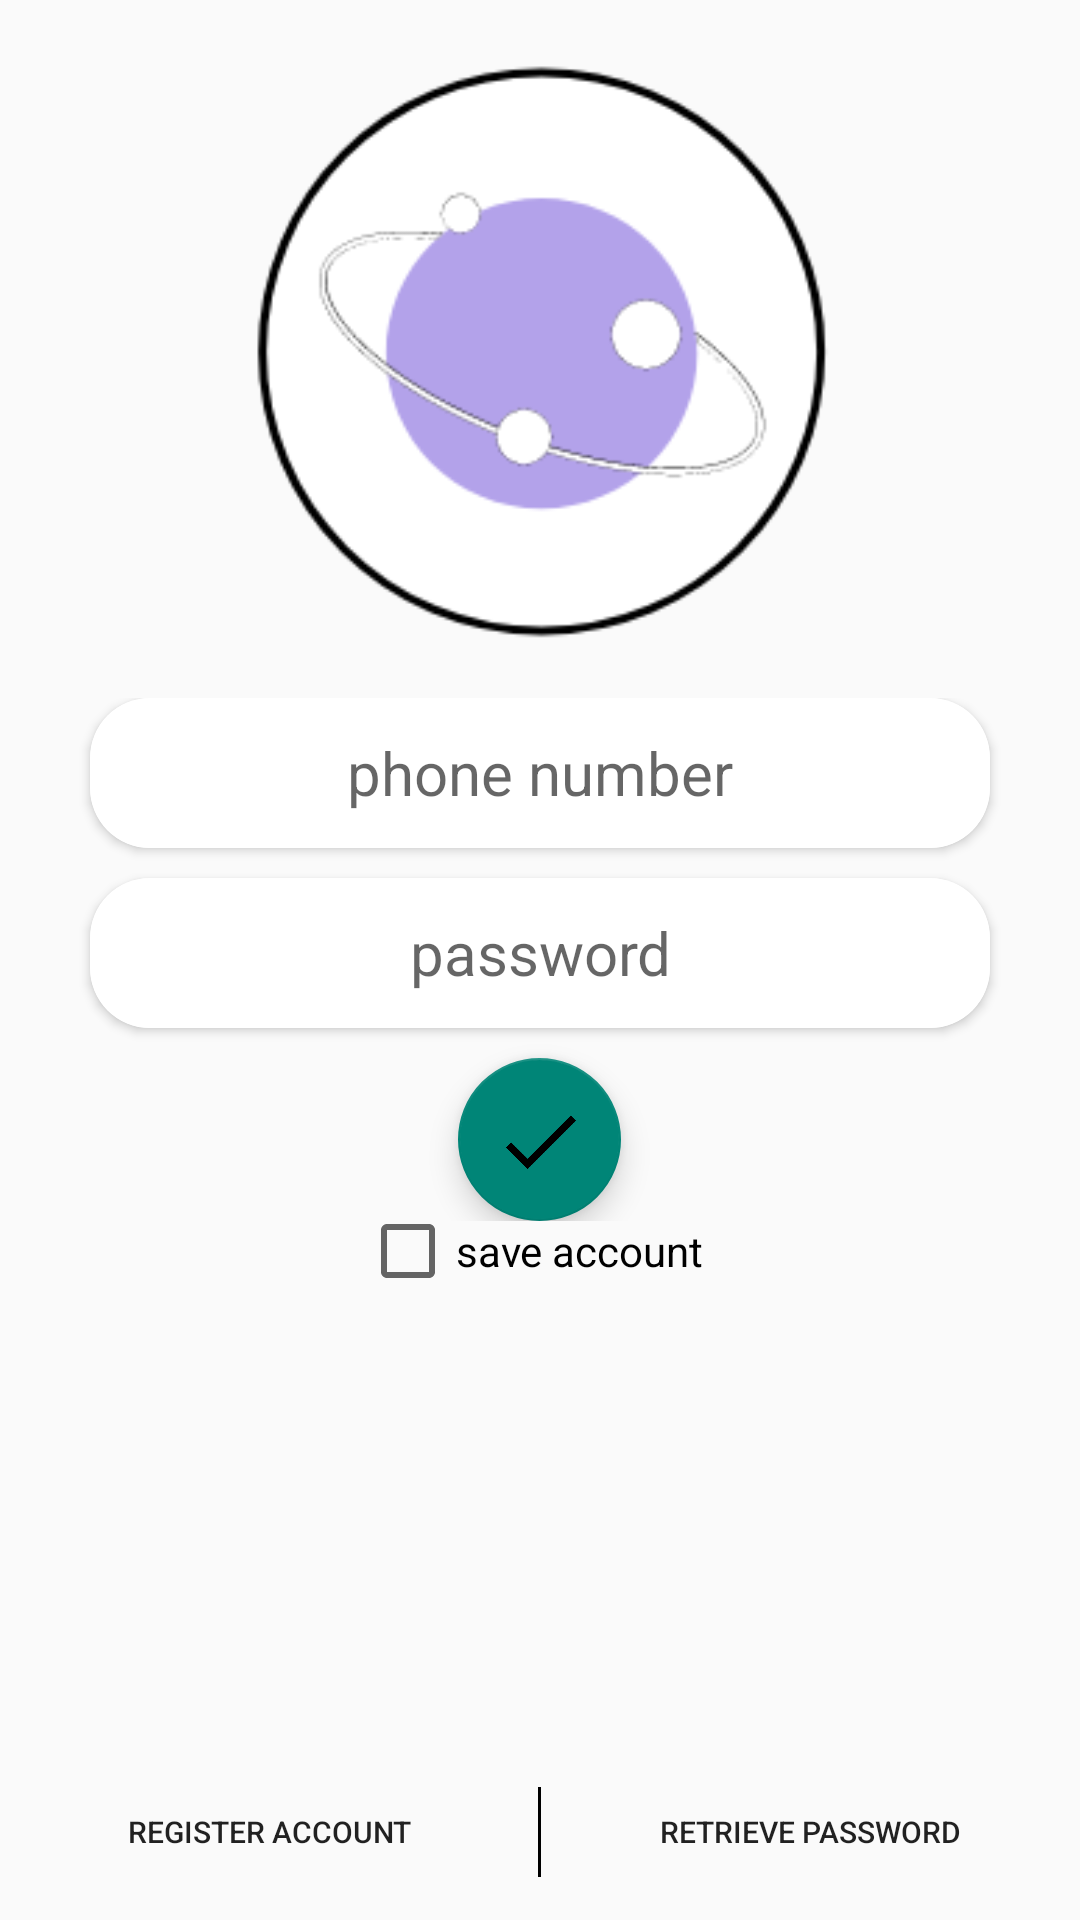

Write the Android layout XML for this screen, with the resource values it uses.
<!-- AndroidManifest.xml: application theme Theme.Renlianshibie1 -->
<!-- res/layout/activity_main.xml -->
<?xml version="1.0" encoding="utf-8"?>
<LinearLayout xmlns:android="http://schemas.android.com/apk/res/android"
    xmlns:app="http://schemas.android.com/apk/res-auto"
    xmlns:tools="http://schemas.android.com/tools"
    android:layout_width="match_parent"
    android:layout_height="match_parent"
    android:orientation="vertical"
    tools:context=".MainActivity">

    <ImageView
        android:layout_width="match_parent"
        android:layout_height="0dp"
        android:layout_weight="4"
        android:src="@drawable/main_background" />

    <LinearLayout
        android:layout_weight="3"
        android:layout_height="0dp"
        android:layout_width="match_parent"
        android:orientation="vertical"
        >
        <androidx.cardview.widget.CardView
            android:id="@+id/card_main"
            android:layout_width="wrap_content"
            android:layout_height="50dp"
            android:layout_marginLeft="30dp"
            android:layout_marginBottom="10dp"
            android:layout_marginRight="30dp"
            app:cardCornerRadius="20dp"
            >

            <RelativeLayout
                android:layout_width="wrap_content"
                android:layout_height="50dp"
                >

                <EditText
                    android:id="@+id/editText_phoneNumber_main"
                    android:layout_width="match_parent"
                    android:layout_height="50dp"
                    android:hint="phone number"
                    android:textSize="20sp"
                    android:focusable="true"
                    android:clickable="true"
                    android:focusableInTouchMode="false"
                    android:background="@color/white"
                    android:layout_centerInParent="true"
                    android:gravity="center"
                    android:inputType="numberSigned"
                    />

                <Button
                    android:id="@+id/display_more_main"
                    android:layout_width="30dp"
                    android:layout_height="30dp"
                    android:layout_marginHorizontal="20dp"
                    android:background="@drawable/xiala"
                    android:layout_centerVertical="true"
                    android:layout_alignRight="@+id/editText_phoneNumber_main"
                    android:visibility="invisible"
                    />
            </RelativeLayout>
        </androidx.cardview.widget.CardView>

        <androidx.cardview.widget.CardView
            android:layout_width="wrap_content"
            android:layout_height="wrap_content"
            android:layout_marginLeft="30dp"
            android:layout_marginBottom="10dp"
            android:layout_marginRight="30dp"
            app:cardCornerRadius="20dp"
            >
            <RelativeLayout
                android:layout_width="wrap_content"
                android:layout_height="50dp"
                >



                <EditText
                    android:id="@+id/editText_password_main"
                    android:layout_width="match_parent"
                    android:layout_height="50dp"
                    android:clickable="true"
                    android:focusable="true"
                    android:focusableInTouchMode="false"
                    android:background="@color/white"
                    android:layout_centerInParent="true"
                    android:gravity="center"
                    android:hint="password"
                    android:textSize="20sp" />
                <Button
                    android:id="@+id/display_password_button"
                    android:layout_width="30dp"
                    android:layout_height="30dp"
                    android:layout_marginHorizontal="20dp"
                    android:background="@drawable/display_password"
                    android:layout_centerVertical="true"
                    android:visibility="invisible"
                    />

                <Button
                    android:id="@+id/clear_password_button"
                    android:layout_width="30dp"
                    android:layout_height="30dp"
                    android:layout_alignRight="@+id/editText_password_main"
                    android:layout_centerVertical="true"
                    android:layout_marginHorizontal="20dp"
                    android:background="@drawable/chacha"
                    android:visibility="invisible" />
            </RelativeLayout>
        </androidx.cardview.widget.CardView>

        <com.google.android.material.floatingactionbutton.FloatingActionButton
            android:id="@+id/button_send_main"
            android:layout_width="wrap_content"
            android:layout_height="wrap_content"
            android:layout_gravity="center"
            android:src="@drawable/done"
            />
    </LinearLayout>

    <LinearLayout
        android:layout_width="match_parent"
        android:layout_height="0dp"
        android:layout_weight="3"
        >

        <LinearLayout
            android:layout_width="match_parent"
            android:layout_height="wrap_content"
            android:orientation="horizontal"
            >

            <CheckBox
                android:id="@+id/save_password_checkbox"
                android:layout_width="0dp"
                android:layout_height="20dp"
                android:layout_weight="1"
                android:text="save password"
                android:visibility="invisible"
                />

            <CheckBox
                android:id="@+id/save_account_checkbox"
                android:layout_width="0dp"
                android:layout_height="20dp"
                android:layout_weight="1"
                android:text="save account"
                android:visibility="visible"
                />

            <CheckBox
                android:id="@+id/auto_login_checkbox"
                android:layout_width="0dp"
                android:layout_height="20dp"
                android:layout_weight="1"
                android:text="auto login"
                android:visibility="invisible"
                />

        </LinearLayout>

    </LinearLayout>
    <LinearLayout
        android:layout_width="match_parent"
        android:layout_height="0dp"
        android:layout_weight="1"
        android:orientation="horizontal"
        >
        <Button
            android:id="@+id/admit_account_button"
            android:layout_width="0dp"
            android:layout_height="30dp"
            android:layout_weight="1"
            android:layout_gravity="center"
            android:textSize="10sp"
            android:background="#00000000"
            android:text="register account"

            />
        <View
            android:layout_width="1dp"
            android:layout_height="30dp"
            android:background="@color/black"
            android:layout_gravity="center"
            />
        <Button
            android:id="@+id/retrieve_password_button"
            android:layout_width="0dp"
            android:background="#00000000"
            android:layout_gravity="center"
            android:layout_height="30dp"
            android:layout_weight="1"
            android:text="retrieve password"
            android:textSize="10sp"
            />

    </LinearLayout>
</LinearLayout>
<!-- resources referenced by this layout -->
<resources>
  <!-- drawable chacha: png bitmap (drawable-xhdpi, 16755 bytes) -->
  <!-- drawable display_password: png bitmap (drawable-xhdpi, 4529 bytes) -->
  <!-- drawable done: png bitmap (drawable-xxhdpi, 2969 bytes) -->
  <!-- drawable main_background: png bitmap (drawable-xhdpi, 10559 bytes) -->
  <!-- drawable xiala: png bitmap (drawable-xhdpi, 540 bytes) -->
  <style name="Theme.Renlianshibie1" parent="Theme.MaterialComponents.DayNight.NoActionBar.Bridge">
          
          <item name="colorPrimary">@color/purple_500</item>
          <item name="colorPrimaryVariant">@color/purple_700</item>
          <item name="colorOnPrimary">@color/white</item>
          
          <item name="colorSecondary">@color/teal_200</item>
          <item name="colorSecondaryVariant">@color/teal_700</item>
          <item name="colorOnSecondary">@color/black</item>
          
          <item name="android:statusBarColor" tools:targetApi="l">?attr/colorPrimaryVariant</item>
          
      </style>
  <!-- not gathered from this repository: default colours our renderer supplied (Android Studio template values) -->
  <color name="purple_500">#FF6200EE</color>
  <color name="purple_700">#FF3700B3</color>
  <color name="teal_200">#FF03DAC5</color>
  <color name="teal_700">#FF018786</color>
  <color name="black">#FF000000</color>
  <color name="white">#FFFFFFFF</color>
</resources>
